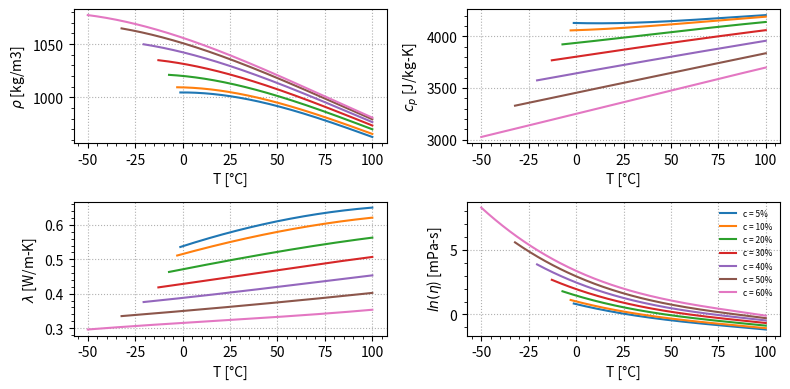
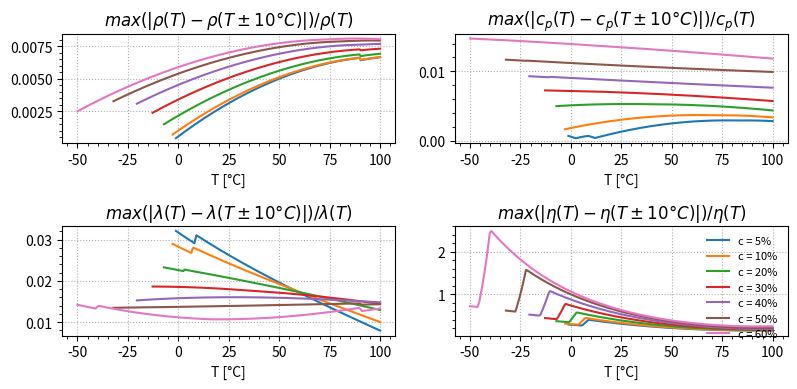
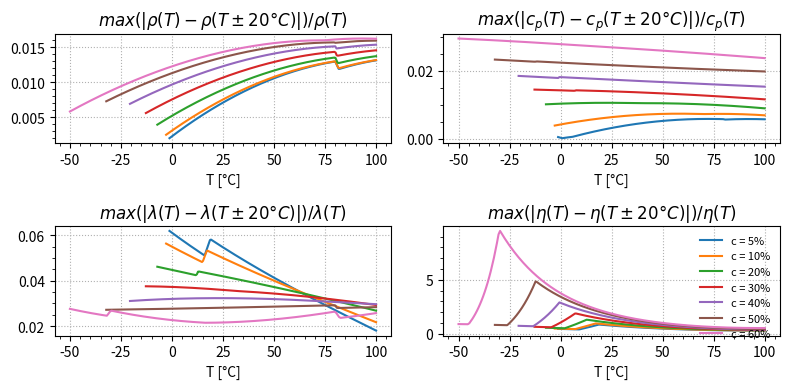

The matplotlib source for these figures, in order:
# -*- coding: utf-8 -*-
"""
Created on Fri Mar  9 18:33:59 2018

@author: p202534
"""

from __future__ import division, print_function, absolute_import
import matplotlib.pyplot as plt
import matplotlib.gridspec as gridspec
from matplotlib.ticker import AutoMinorLocator
import numpy as np

def main():

    plot_properties(c=[5,10,20,30,40,50,60])
    plot_relative_error(c=[5,10,20,30,40,50,60], dT=10)
    plot_relative_error(c=[5,10,20,30,40,50,60], dT=20)


def plot_properties(c):
    plt.rc('figure', figsize=(8, 4))
    plt.figure()
    gs = gridspec.GridSpec(2, 2)
    ax0 = plt.subplot(gs[0])
    ax1 = plt.subplot(gs[1])
    ax2 = plt.subplot(gs[2])
    ax3 = plt.subplot(gs[3])
    
    for i in range(len(c)):
        Tf = propyleneGlycol_FusionTemperature(c[i], 0)
        T = np.linspace(Tf, 100, num=200)
        # Density
        rho = np.array([propyleneGlycol_Density(c[i], T[j]) for j in range(len(T))])
        ax0.plot(T, rho, lw=1.5, label='c = {}%'.format(c[i]))
        # Heat Capacity
        cp = np.array([propyleneGlycol_HeatCapacity(c[i], T[j]) for j in range(len(T))])
        ax1.plot(T, cp, lw=1.5, label='c = {}%'.format(c[i]))
        # Density
        k = np.array([propyleneGlycol_ThermalConductivity(c[i], T[j]) for j in range(len(T))])
        ax2.plot(T, k, lw=1.5, label='c = {}%'.format(c[i]))
        # Density
        mu = np.array([propyleneGlycol_DynamicViscosity(c[i], T[j]) for j in range(len(T))])
        ax3.plot(T, np.log(mu), lw=1.5, label='c = {}%'.format(c[i]))
    # Axis labels
    ax0.set_xlabel('T [°C]')
    ax0.set_ylabel(r'$\rho$ [kg/m3]')
    ax1.set_xlabel('T [°C]')
    ax1.set_ylabel(r'$c_p$ [J/kg-K]')
    ax2.set_xlabel('T [°C]')
    ax2.set_ylabel(r'$\lambda$ [W/m-K]')
    ax3.set_xlabel('T [°C]')
    ax3.set_ylabel(r'$ln(\eta$) [mPa-s]')
    # Show minor ticks
    ax0.xaxis.set_minor_locator(AutoMinorLocator())
    ax0.yaxis.set_minor_locator(AutoMinorLocator())
    ax1.xaxis.set_minor_locator(AutoMinorLocator())
    ax1.yaxis.set_minor_locator(AutoMinorLocator())
    ax2.xaxis.set_minor_locator(AutoMinorLocator())
    ax2.yaxis.set_minor_locator(AutoMinorLocator())
    ax3.xaxis.set_minor_locator(AutoMinorLocator())
    ax3.yaxis.set_minor_locator(AutoMinorLocator())
    # Show major grid
    ax0.grid(ls=':')
    ax1.grid(ls=':')
    ax2.grid(ls=':')
    ax3.grid(ls=':')
    # Legend
    ax3.legend(loc='upper right', fontsize=6, framealpha=0)
    # Adjust to plot window
    plt.tight_layout()
    
    plt.savefig('PropyleneGlycolWaterProperties.png', dpi=100)
    plt.savefig('PropyleneGlycolWaterProperties.pdf', dpi=100)


def plot_relative_error(c, dT):
    plt.rc('figure', figsize=(8, 4))
    plt.figure()
    gs = gridspec.GridSpec(2, 2)
    ax0 = plt.subplot(gs[0])
    ax1 = plt.subplot(gs[1])
    ax2 = plt.subplot(gs[2])
    ax3 = plt.subplot(gs[3])
    
    for i in range(len(c)):
        Tf = propyleneGlycol_FusionTemperature(c[i], 0)
        T = np.linspace(Tf, 100, num=200)
        # Density
        rho = np.array([propyleneGlycol_Density(c[i], T[j]) for j in range(len(T))])
        rhop = np.array([propyleneGlycol_Density(c[i], min(T[j]+dT, 100)) for j in range(len(T))])
        rhom = np.array([propyleneGlycol_Density(c[i], max(T[j]-dT, Tf)) for j in range(len(T))])
        drho = np.maximum(np.abs((rhop-rho)/rho),np.abs((rhom-rho)/rho))
        ax0.plot(T, drho, lw=1.5, label='c = {}%'.format(c[i]))
        # Heat Capacity
        cp = np.array([propyleneGlycol_HeatCapacity(c[i], T[j]) for j in range(len(T))])
        cpp = np.array([propyleneGlycol_HeatCapacity(c[i], min(T[j]+dT, 100)) for j in range(len(T))])
        cpm = np.array([propyleneGlycol_HeatCapacity(c[i], max(T[j]-dT, Tf)) for j in range(len(T))])
        dcp = np.maximum(np.abs((cpp-cp)/cp),np.abs((cpm-cp)/cp))
        ax1.plot(T, dcp, lw=1.5, label='c = {}%'.format(c[i]))
        # Thermal Conductivity
        k = np.array([propyleneGlycol_ThermalConductivity(c[i], T[j]) for j in range(len(T))])
        kp = np.array([propyleneGlycol_ThermalConductivity(c[i], min(T[j]+dT, 100)) for j in range(len(T))])
        km = np.array([propyleneGlycol_ThermalConductivity(c[i], max(T[j]-dT, Tf)) for j in range(len(T))])
        dk = np.maximum(np.abs((kp-k)/k),np.abs((km-k)/k))
        ax2.plot(T, dk, lw=1.5, label='c = {}%'.format(c[i]))
        # Dynamic Viscosity
        mu = np.array([propyleneGlycol_DynamicViscosity(c[i], T[j]) for j in range(len(T))])
        mup = np.array([propyleneGlycol_DynamicViscosity(c[i], min(T[j]+dT, 100)) for j in range(len(T))])
        mum = np.array([propyleneGlycol_DynamicViscosity(c[i], max(T[j]-dT, Tf)) for j in range(len(T))])
        dmu = np.maximum(np.abs((mup-mu)/mu),np.abs((mum-mu)/mu))
        ax3.plot(T, dmu, lw=1.5, label='c = {}%'.format(c[i]))
    # Axis labels
    ax0.set_xlabel('T [°C]')
    ax1.set_xlabel('T [°C]')
    ax2.set_xlabel('T [°C]')
    ax3.set_xlabel('T [°C]')
    ax0.set_title(r'$max(|\rho(T)-\rho(T\pm{}°C)|)/\rho(T)$'.format(dT))
    ax1.set_title(r'$max(|c_p(T)-c_p(T\pm{}°C)|)/c_p(T)$'.format(dT))
    ax2.set_title(r'$max(|\lambda(T)-\lambda(T\pm{}°C)|)/\lambda(T)$'.format(dT))
    ax3.set_title(r'$max(|\eta(T)-\eta(T\pm{}°C)|)/\eta(T)$'.format(dT))
    # Show minor ticks
    ax0.xaxis.set_minor_locator(AutoMinorLocator())
    ax0.yaxis.set_minor_locator(AutoMinorLocator())
    ax1.xaxis.set_minor_locator(AutoMinorLocator())
    ax1.yaxis.set_minor_locator(AutoMinorLocator())
    ax2.xaxis.set_minor_locator(AutoMinorLocator())
    ax2.yaxis.set_minor_locator(AutoMinorLocator())
    ax3.xaxis.set_minor_locator(AutoMinorLocator())
    ax3.yaxis.set_minor_locator(AutoMinorLocator())
    # Show major grid
    ax0.grid(ls=':')
    ax1.grid(ls=':')
    ax2.grid(ls=':')
    ax3.grid(ls=':')
    # Legend
    ax3.legend(loc='upper right', fontsize=8, framealpha=0)
    # Adjust to plot window
    plt.tight_layout()
    
    plt.savefig('PropyleneGlycolWaterError{}degC.png'.format(dT), dpi=100)
    plt.savefig('PropyleneGlycolWaterError{}degC.pdf'.format(dT), dpi=100)


def propyleneGlycol_FusionTemperature(c, T):
    xm = 30.7031
    ym = 32.7089
    nx = 6
    ny = [4,4,4,3,2,1]
    coeff = [-1.325e1, -3.820e-5, 7.865e-7, -1.733e-9, -6.631e-1, 6.774e-6, -6.242e-8, -7.819e-10, -1.094e-2, 5.332e-8, -4.169e-9, 3.288e-11, -2.283e-4, -1.131e-8, 1.918e-10, -3.409e-6, 8.035e-11, 1.465e-8]
    Tf = polynomialProperty(c, T, xm, ym, nx, ny, coeff)
    return Tf


def propyleneGlycol_Density(c, T):
    xm = 30.7031
    ym = 32.7089
    nx = 6
    ny = [4,4,4,3,2,1]
    coeff = [1.018e3, -5.406e-1, -2.666e-3, 1.347e-5, 7.604e-1, -9.450e-3, 5.541e-5, -1.343e-7, -2.498e-3, 2.700e-5, -4.018e-7, 3.376e-9, -1.550e-4, 2.829e-6, -7.175e-9, -1.131e-6, -2.221e-8, 2.342e-8]
    rho = polynomialProperty(c, T, xm, ym, nx, ny, coeff)
    return rho


def propyleneGlycol_HeatCapacity(c, T):
    xm = 30.7031
    ym = 32.7089
    nx = 6
    ny = [4,4,4,3,2,1]
    coeff = [3.882e3, 2.699e0, -1.659e-3, -1.032e-5, -1.304e1, 5.070e-2, -4.752e-5, 1.522e-6, -1.598e-1, 9.534e-5, 1.167e-5, -4.870e-8, 3.539e-4, 3.102e-5, -2.950e-7, 5.000e-5, -7.135e-7, -4.959e-7]
    cp = polynomialProperty(c, T, xm, ym, nx, ny, coeff)
    return cp


def propyleneGlycol_ThermalConductivity(c, T):
    xm = 30.7031
    ym = 32.7089
    nx = 6
    ny = [4,4,4,3,2,1]
    coeff = [4.513e-1, 7.955e-4, 3.482e-8, -5.966e-9, -4.795e-3, -1.678e-5, 8.941e-8, 1.493e-10, 2.076e-5, 1.563e-7, -4.615e-9, 9.897e-12, -9.083e-8, -2.518e-9, 6.543e-11, -5.952e-10, -3.605e-11, 2.104e-11]
    k = polynomialProperty(c, T, xm, ym, nx, ny, coeff)
    return k


def propyleneGlycol_DynamicViscosity(c, T):
    xm = 30.7031
    ym = 32.7089
    nx = 6
    ny = [4,4,4,3,2,1]
    coeff = [6.837e-1, -3.045e-2, 2.525e-4, -1.399e-6, 3.328e-2, -3.984e-4, 4.332e-6, -1.860e-8, 5.453e-5, -8.600e-8, -1.593e-8, -4.465e-11, -3.900e-6, 1.054e-7, -1.589e-9, -1.587e-8, 4.475e-10, 3.564e-9]
    mu = np.exp(polynomialProperty(c, T, xm, ym, nx, ny, coeff))
    return mu


def polynomialProperty(x, y, xm, ym, nx, ny, coeff):
    dx = x - xm
    dy = y - ym

    f = 0
    n = -1
    for i in range(nx):
        for j in range(ny[i]):
            n += 1
            f += coeff[n]*dx**i*dy**j

    return f

if __name__ == '__main__':
    main()